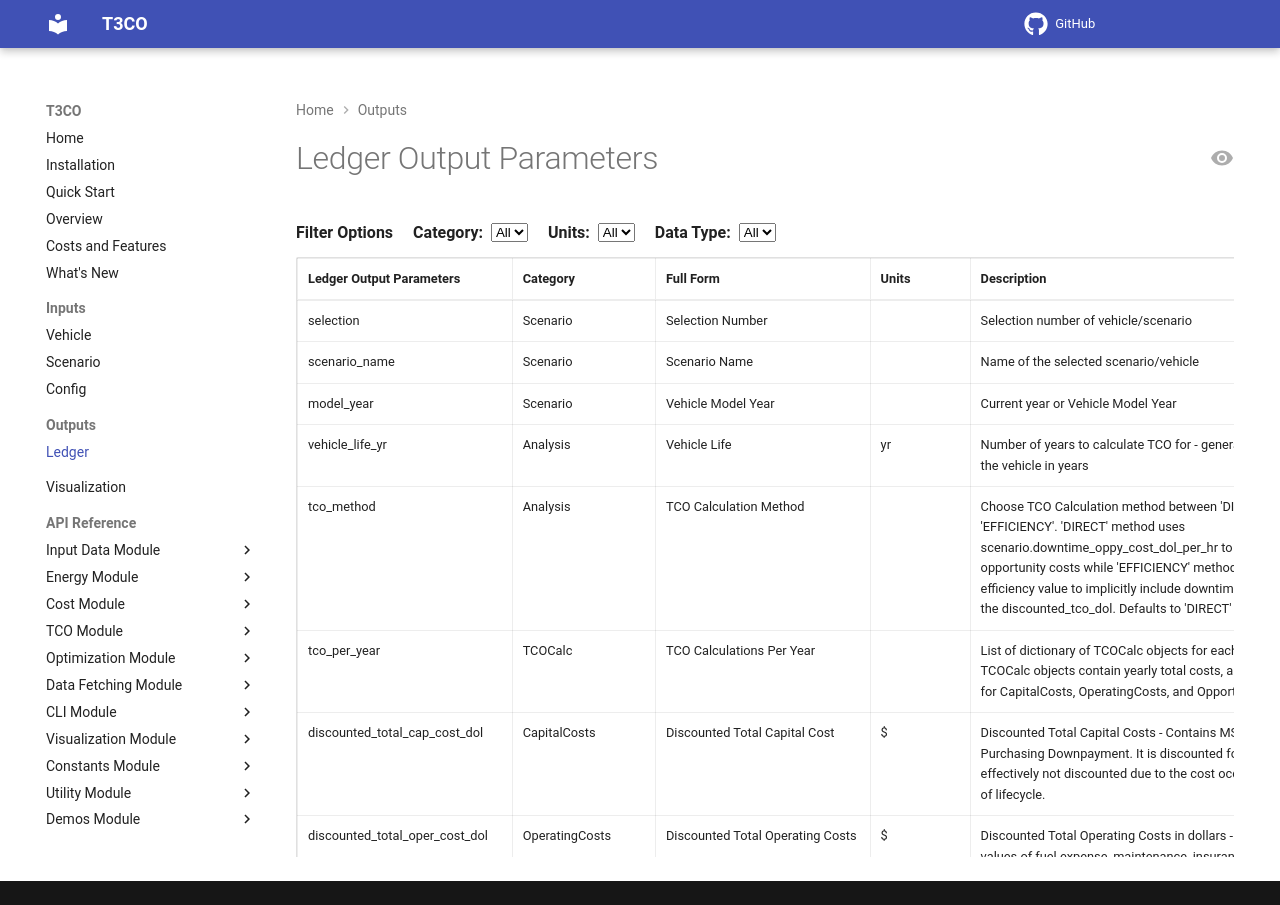

repository: NatLabRockies/T3CO · page: pages/ledger_outputs_descriptions/index.html · generator: mkdocs

# Ledger Output Parameters

<div class="filter-container">
    <span class="filter-label"><strong>Filter Options</strong></span>
    <span class="filter-item"><strong>Category:</strong>
        <select id="ledgercategoryFilter"><option value="">All</option></select>
    </span>
    <span class="filter-item"><strong>Units:</strong>
        <select id="ledgerUnitsFilter"><option value="">All</option></select>
    </span>
    <span class="filter-item"><strong>Data Type:</strong>
        <select id="ledgerdatatypeFilter"><option value="">All</option></select>
    </span>
</div>

<div class="table-container">
<table id="ledgerTable">
    <thead>
        <tr>
            <th>Ledger Output Parameters</th>
            <th>Category</th>
            <th>Full Form</th>
            <th>Units</th>
            <th>Description</th>
            <th>Data Type(s)</th>
        </tr>
    </thead>
    <tbody>
        <tr>
            <td>selection</td>
            <td>Scenario</td>
            <td>Selection Number</td>
            <td></td>
            <td>Selection number of vehicle/scenario</td>
            <td>Union[int, str]</td>
        </tr>
        <tr>
            <td>scenario_name</td>
            <td>Scenario</td>
            <td>Scenario Name</td>
            <td></td>
            <td>Name of the selected scenario/vehicle</td>
            <td>str</td>
        </tr>
        <tr>
            <td>model_year</td>
            <td>Scenario</td>
            <td>Vehicle Model Year</td>
            <td></td>
            <td>Current year or Vehicle Model Year</td>
            <td>int</td>
        </tr>
        <tr>
            <td>vehicle_life_yr</td>
            <td>Analysis</td>
            <td>Vehicle Life</td>
            <td>yr</td>
            <td>Number of years to calculate TCO for - generally the expected life of the   vehicle in years</td>
            <td>int</td>
        </tr>
        <tr>
            <td>tco_method</td>
            <td>Analysis</td>
            <td>TCO Calculation Method</td>
            <td></td>
            <td>Choose TCO Calculation method between &#39;DIRECT&#39; and &#39;EFFICIENCY&#39;. &#39;DIRECT&#39;   method uses scenario.downtime_oppy_cost_dol_per_hr to estimate downtime   opportunity costs while &#39;EFFICIENCY&#39; method uses a time-based efficiency   value to implicitly include downtime opportunity costs in the   discounted_tco_dol. Defaults to &#39;DIRECT&#39; if left blank.</td>
            <td>str</td>
        </tr>
        <tr>
            <td>tco_per_year</td>
            <td>TCOCalc</td>
            <td>TCO Calculations Per Year</td>
            <td></td>
            <td>List of dictionary of TCOCalc objects for each year of calculations.   TCOCalc objects contain yearly total costs, and cost components for   CapitalCosts, OperatingCosts, and OpportunityCosts</td>
            <td>list[TCOCalc]</td>
        </tr>
        <tr>
            <td>discounted_total_cap_cost_dol</td>
            <td>CapitalCosts</td>
            <td>Discounted Total Capital Cost</td>
            <td>$</td>
            <td>Discounted Total Capital Costs - Contains MSRP and Tax or Purchasing   Downpayment. It is discounted for zero years, effectively not discounted due   to the cost occuring during the start of lifecycle.</td>
            <td>float</td>
        </tr>
        <tr>
            <td>discounted_total_oper_cost_dol</td>
            <td>OperatingCosts</td>
            <td>Discounted Total Operating Costs</td>
            <td>$</td>
            <td>Discounted Total Operating Costs in dollars - Sum of discounted values of   fuel expense, maintenance, insurance, purchasing, and fueling dwell labor</td>
            <td>float</td>
        </tr>
        <tr>
            <td>discounted_downtime_oppy_cost_dol</td>
            <td>OpportunityCosts</td>
            <td>Discounted Total Opportunity Cost</td>
            <td>$</td>
            <td>Discounted Total Opportunity Costs in dollars- sum of discounted values   of lost payload capacity cost, fueling dwell opportunity cost, and   maintenance &amp; repair downtime opportunity cost</td>
            <td>float</td>
        </tr>
        <tr>
            <td>discounted_tco_dol</td>
            <td>TCO</td>
            <td>Discounted Total Cost of Ownership</td>
            <td>$</td>
            <td>Discounted total cost of ownership in dollars - calculated based on   config.tco_method. For DIRECT method, it is the sum of discounted capital   costs, operating costs, and opportunity costs per year. For EFFICIENCY   method, it is estimated by taking productivity or value of downtime instead   of adding downtime opportunity costs</td>
            <td>float</td>
        </tr>
        <tr>
            <td>cumu_disc_tco_dol_per_yr</td>
            <td>TCO</td>
            <td>Cumulative Discounted Total Cost of Ownership</td>
            <td>$</td>
            <td>Cumulative sum of discounted TCO per year in dollars presented as a   vector of length=vehicle_life_yr</td>
            <td>list[float]</td>
        </tr>
        <tr>
            <td>cumu_tco_dol_per_mi</td>
            <td>TCO</td>
            <td>Cumulative Total Cost of Ownership Per Mile</td>
            <td>$</td>
            <td>Cumulative discounted TCO in dollars divided by cumulative vmt presented   as a vector of length=vehicle_life_yr</td>
            <td>list[float]</td>
        </tr>
        <tr>
            <td>cumu_levelized_tco_dol_per_mi</td>
            <td>TCO</td>
            <td>Cumulative Levelized Total Cost of Ownership Per Mile</td>
            <td>$</td>
            <td>Cumulative discounted TCO in dollars divided by cumulative discounted VMT   presented as a vector of length=vehicle_life_yr</td>
            <td>list[float]</td>
        </tr>
        <tr>
            <td>total_vmt</td>
            <td>Scenario</td>
            <td>Total Vehicle Miles Traveled</td>
            <td>mi</td>
            <td>Sum of Vehicle Miles Traveled (scenario.vmt) for all years in   vehicle_life_yr</td>
            <td>float</td>
        </tr>
        <tr>
            <td>disc_total_vmt</td>
            <td>Scenario</td>
            <td>Discounted Total Vehicle Miles Traveled</td>
            <td>mi</td>
            <td>Sum of scenario.vmt discounted at the rate of   scenario.discount_rate_pct_per_yr</td>
            <td>float</td>
        </tr>
        <tr>
            <td>glider_cost_dol</td>
            <td>CapitalCosts</td>
            <td>Glider Cost</td>
            <td>$</td>
            <td>Estimated glider component cost in dollars - contributes to MSRP</td>
            <td>float</td>
        </tr>
        <tr>
            <td>fuel_converter_cost_dol</td>
            <td>CapitalCosts</td>
            <td>Fuel Converter Cost</td>
            <td>$</td>
            <td>Estimated fuel converter component cost in dollars - contributes to MSRP</td>
            <td>float</td>
        </tr>
        <tr>
            <td>fuel_storage_cost_dol</td>
            <td>CapitalCosts</td>
            <td>Fuel Storage Cost</td>
            <td>$</td>
            <td>Estimated fuel storage component cost in dollars - contributes to MSRP</td>
            <td>float</td>
        </tr>
        <tr>
            <td>motor_control_power_elecs_cost_dol</td>
            <td>CapitalCosts</td>
            <td>Motor Controller &amp; Power Electronics Cost</td>
            <td>$</td>
            <td>Estimated motor and power electronics component cost in dollars -   contributes to MSRP</td>
            <td>float</td>
        </tr>
        <tr>
            <td>plug_cost_dol</td>
            <td>CapitalCosts</td>
            <td>Plugin Charger Cost</td>
            <td>$</td>
            <td>Estimated plugin charger component cost in dollars - contributes to MSRP</td>
            <td>float</td>
        </tr>
        <tr>
            <td>battery_cost_dol</td>
            <td>CapitalCosts</td>
            <td>Battery Cost</td>
            <td>$</td>
            <td>Estimated battery/ESS component cost in dollars - contributes to MSRP</td>
            <td>float</td>
        </tr>
        <tr>
            <td>purchase_tax_dol</td>
            <td>CapitalCosts</td>
            <td>Purchase Tax</td>
            <td>$</td>
            <td>Estimated purchased/excise tax  in   dollars - calculated from MSRP</td>
            <td>float</td>
        </tr>
        <tr>
            <td>msrp_total_dol</td>
            <td>CapitalCosts</td>
            <td>Manufacturer&#39;s Suggester Retail Price</td>
            <td>$</td>
            <td>Estimated manufacturer&#39;s suggested retail price in dollars - calculated   from vehicle component costs</td>
            <td>float</td>
        </tr>
        <tr>
            <td>purchasing_downpayment_dol</td>
            <td>CapitalCosts</td>
            <td>Purchasing Downpayment Cost</td>
            <td>$</td>
            <td>Estimated purchasing downpayment in dollars. For loan or lease, it is   calculated from scenario.purchasing_downpayment_pct and   mrsp_total_dol+purchase_tax. For cash method, it is equal to   mrsp_total_dol+purchase_tax</td>
            <td>float</td>
        </tr>
        <tr>
            <td>residual_cost_dol</td>
            <td>CapitalCosts</td>
            <td>Residual Cost</td>
            <td>$</td>
            <td>Estimated residual cost of vehicle in dollars (residual value is the   negative of residual cost)</td>
            <td>float</td>
        </tr>
        <tr>
            <td>total_fuel_cost_dol</td>
            <td>OperatingCosts</td>
            <td>Total Fuel Operating Cost</td>
            <td>$</td>
            <td>Estimated fuel operating cost in dollars - calculated from energy   consumption and fuel prices</td>
            <td>float</td>
        </tr>
        <tr>
            <td>total_maintenance_cost_dol</td>
            <td>OperatingCosts</td>
            <td>Total Maintenance Operating Cost</td>
            <td>$</td>
            <td>Estimated maintenance operating cost in dollars - calculated from VMT and   scenario.maint_oper_cost_dol_per_mi</td>
            <td>float</td>
        </tr>
        <tr>
            <td>total_purchasing_cost_dol</td>
            <td>OperatingCosts</td>
            <td>Total Purchasing Operating Cost</td>
            <td>$</td>
            <td>Estimated purchasing cost - additional payments due to interest or rent   fee for loan and lease methods respectively</td>
            <td>float</td>
        </tr>
        <tr>
            <td>total_purchasing_payment_dol</td>
            <td>OperatingCosts</td>
            <td>Total Purchasing Payments</td>
            <td>$</td>
            <td>Estimated discounted sum of loan or lease payments (principal and interest for loan; depreciation, rent fee, and tax for lease). This is the purchasing amount included in discounted operating costs and TCO. Zero for the cash method</td>
            <td>float</td>
        </tr>
        <tr>
            <td>insurance_cost_dol</td>
            <td>OperatingCosts</td>
            <td>Insurance Cost</td>
            <td>$</td>
            <td>Estimated insurance cost of vehicle in dollars - estimated from MSRP and   scenario.insurance_rates_pct_per_yr</td>
            <td>float</td>
        </tr>
        <tr>
            <td>fueling_dwell_labor_cost_dol</td>
            <td>OperatingCosts</td>
            <td>Fueling/Charging Dwell Labor Cost</td>
            <td>$</td>
            <td>Estimated labor cost incurred during fueling/charging dwell time</td>
            <td>float</td>
        </tr>
        <tr>
            <td>payload_capacity_cost_dol</td>
            <td>OpportunityCosts</td>
            <td>Lost Payload Capacity Opportunity Cost</td>
            <td>$</td>
            <td>Lost payload capacity opportunity cost in dollars - estimated from   payload_cap_cost_multiplier and estimated tco</td>
            <td>float</td>
        </tr>
        <tr>
            <td>fueling_downtime_oppy_cost_dol</td>
            <td>OpportunityCosts</td>
            <td>Fueling/Charging Dwell Opportunity Cost</td>
            <td>$</td>
            <td>Estimated opportunity cost associated with fueling/charging dwell time</td>
            <td>float</td>
        </tr>
        <tr>
            <td>mr_downtime_oppy_cost_dol</td>
            <td>OpportunityCosts</td>
            <td>Maintenance Downtime Opportunity Cost</td>
            <td>$</td>
            <td>Estimated labor cost incurred during maintenance &amp; repair downtime</td>
            <td>float</td>
        </tr>
        <tr>
            <td>discounted_downtime_oppy_cost_dol</td>
            <td>OpportunityCosts</td>
            <td>Discounted Total Downtime Opportunity Cost</td>
            <td>$</td>
            <td>Estimated discounted opportunity cost for both fueling dwell time and   M&amp;R downtime in dollars - estimation is based on config.TCO_method</td>
            <td>float</td>
        </tr>
        <tr>
            <td>total_fuel_used_gal_ge</td>
            <td>Energy</td>
            <td>Total Fuel Used Gallon Gasoline Equivalent</td>
            <td>GGE</td>
            <td>Estimated total fuel used in gallons gasoline equivalent - estimated from   energy efficiency and distance traveled</td>
            <td>float</td>
        </tr>
        <tr>
            <td>total_fuel_used_gal_de</td>
            <td>Energy</td>
            <td>Total Fuel Used Gallon Diesel Equivalent</td>
            <td>DGE</td>
            <td>Estimated total fuel used in diesels gasoline equivalent - estimated from   energy efficiency and distance traveled</td>
            <td>float</td>
        </tr>
        <tr>
            <td>mpgge</td>
            <td>Energy</td>
            <td>Miles Per Gallon Gasoline Equivalent</td>
            <td>mi/GGE</td>
            <td>Miles per Gallon of Gasoline Equivalent - from drivecycle simulation</td>
            <td>float</td>
        </tr>
        <tr>
            <td>grid_mpgge</td>
            <td>Energy</td>
            <td>Grid Impact Fuel Economy</td>
            <td>mi/GGE</td>
            <td>Miles per Gallon of Gasoline Equivalent effect to grid - mpgge times   charger efficiency</td>
            <td>float</td>
        </tr>
        <tr>
            <td>mpgde</td>
            <td>Energy</td>
            <td>Miles Per Gallon Diesel Equivalent</td>
            <td>mi/DGE</td>
            <td>Miles per Gallon of Diesel Equivalent - from drivecycle simulation</td>
            <td>float</td>
        </tr>
        <tr>
            <td>kwh_per_mi</td>
            <td>Energy</td>
            <td>Energy Per Distance</td>
            <td>km/mi</td>
            <td>Energy spent per mile of operation - estimated from drivecycle simulation</td>
            <td>float</td>
        </tr>
        <tr>
            <td>payload_cap_cost_multiplier</td>
            <td>OpportunityCosts</td>
            <td>Lost Payload Capacity   Multiplier</td>
            <td></td>
            <td>Lost payload capacity opportunity cost factor - represents the   fractionally extra vehicle required to compensate for reduced payload   capacity compared to conventional vehicle - Currently only for Class 8   vehicles</td>
            <td>float</td>
        </tr>
        <tr>
            <td>total_fueling_dwell_time_hr</td>
            <td>OpportunityCosts</td>
            <td>Fueling/Charging Dwell Time</td>
            <td>hr</td>
            <td>Total dwell time of vehicle due to fueling/charging - used to   estimate downtime opportunity cost</td>
            <td>float</td>
        </tr>
        <tr>
            <td>total_mr_downtime_hr</td>
            <td>OpportunityCosts</td>
            <td>Maintenance Downtime</td>
            <td>hr</td>
            <td>Total dwell time of vehicle due to maintenance &amp; repair   (planned, unplanned, and tire replacement) - used to estimate downtime   opportunity cost</td>
            <td>float</td>
        </tr>
        <tr>
            <td>total_downtime_hr</td>
            <td>OpportunityCosts</td>
            <td>Total Downtime</td>
            <td>hr</td>
            <td>Total downtime due to fueling/charging and maintenance events</td>
            <td>float</td>
        </tr>
    </tbody>
</table>
</div>
